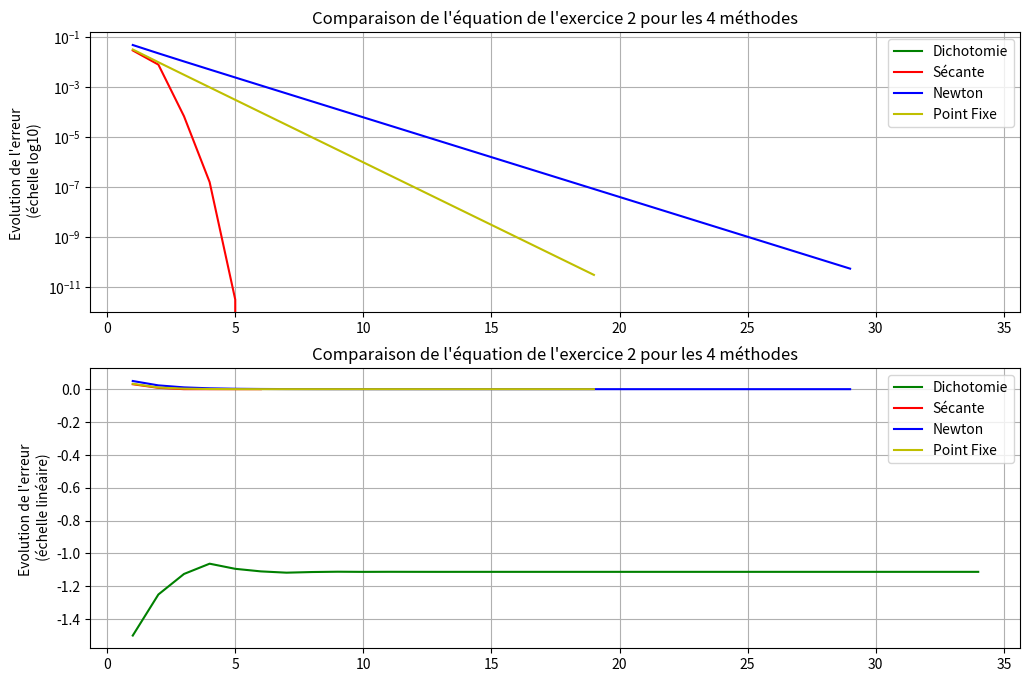
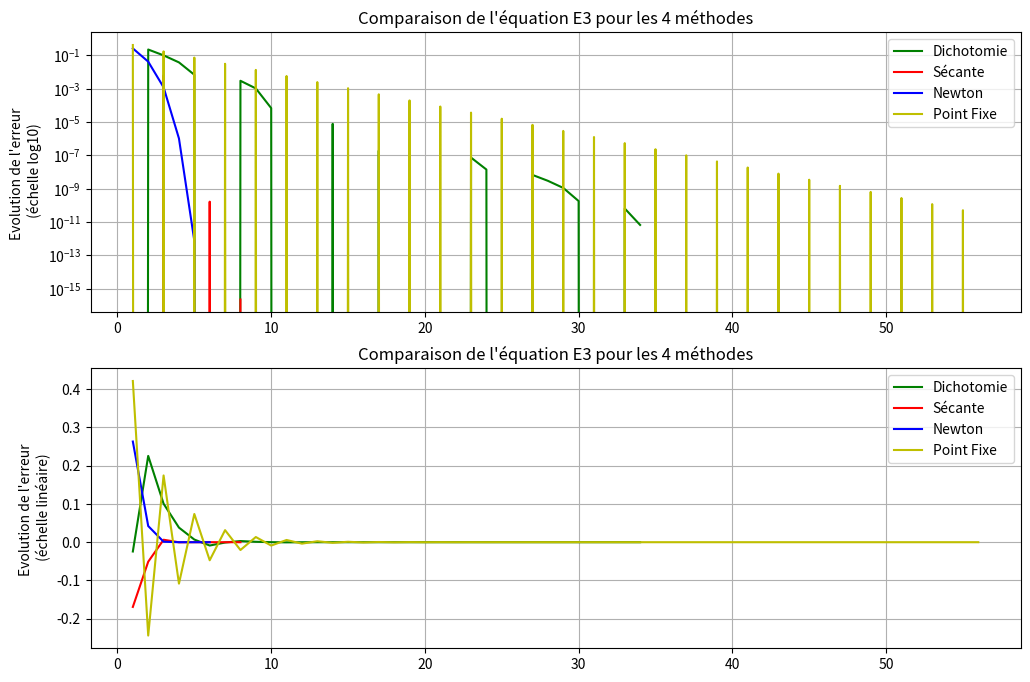
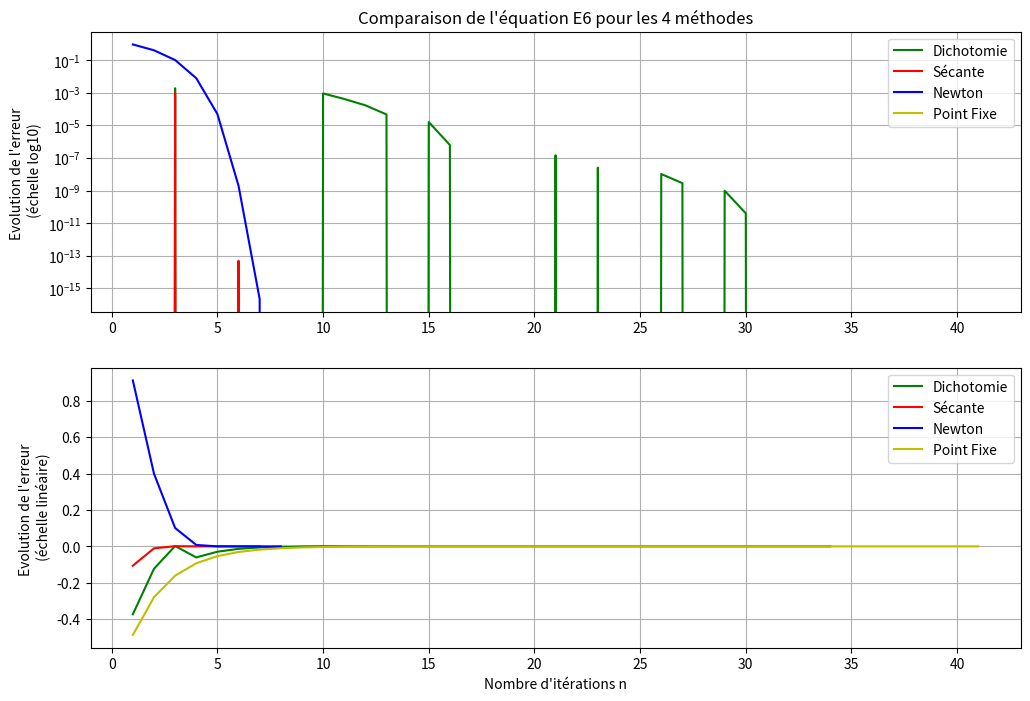
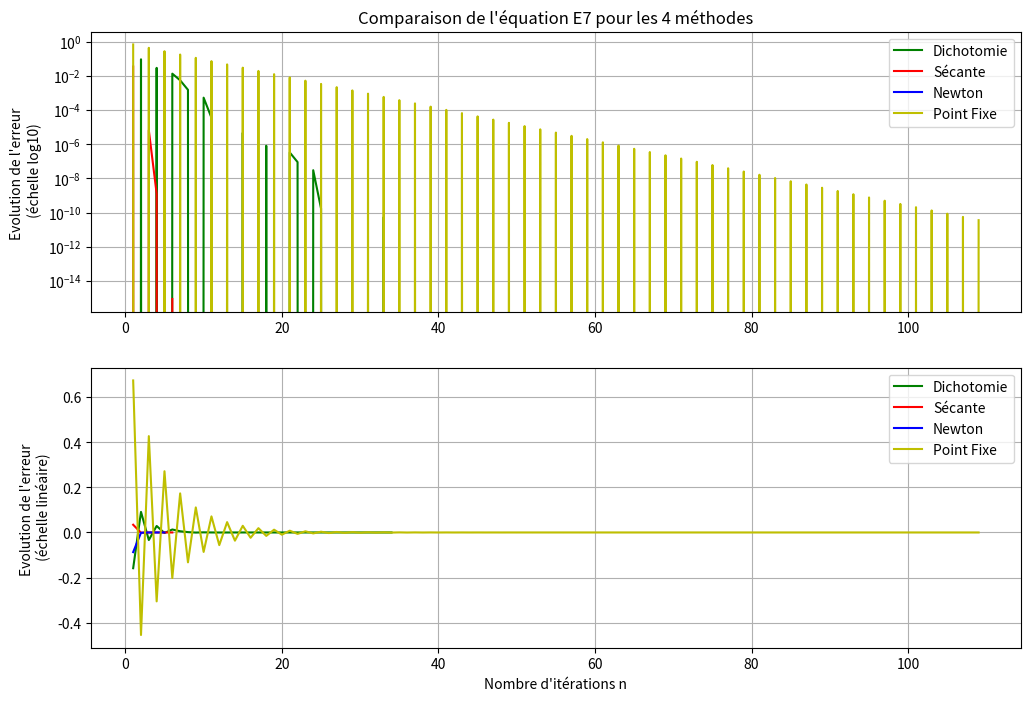
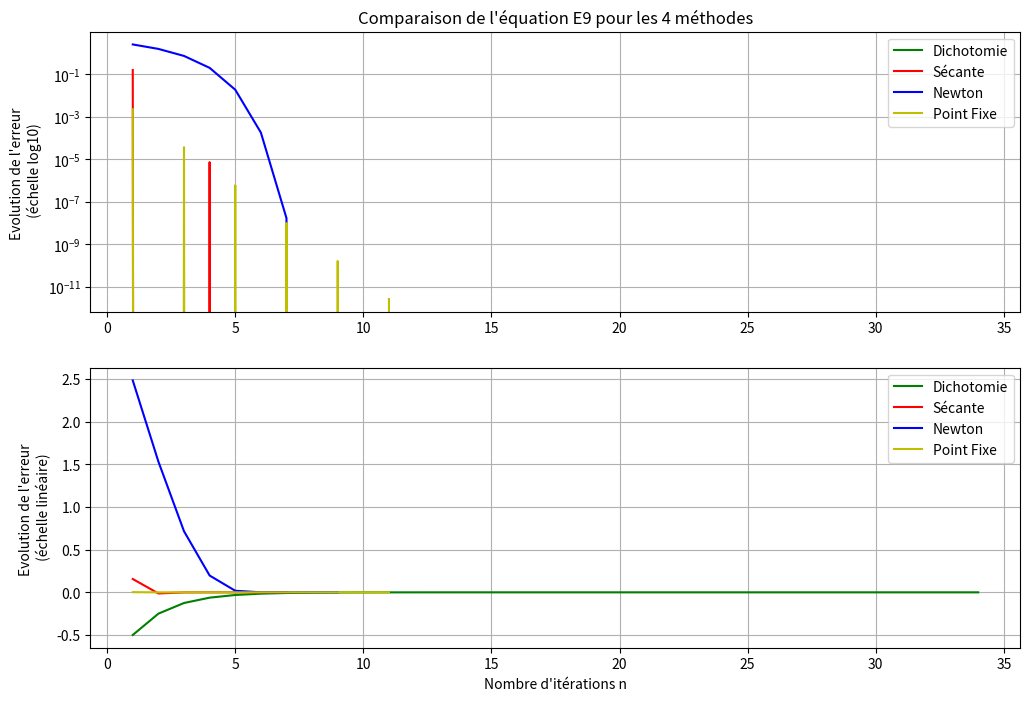
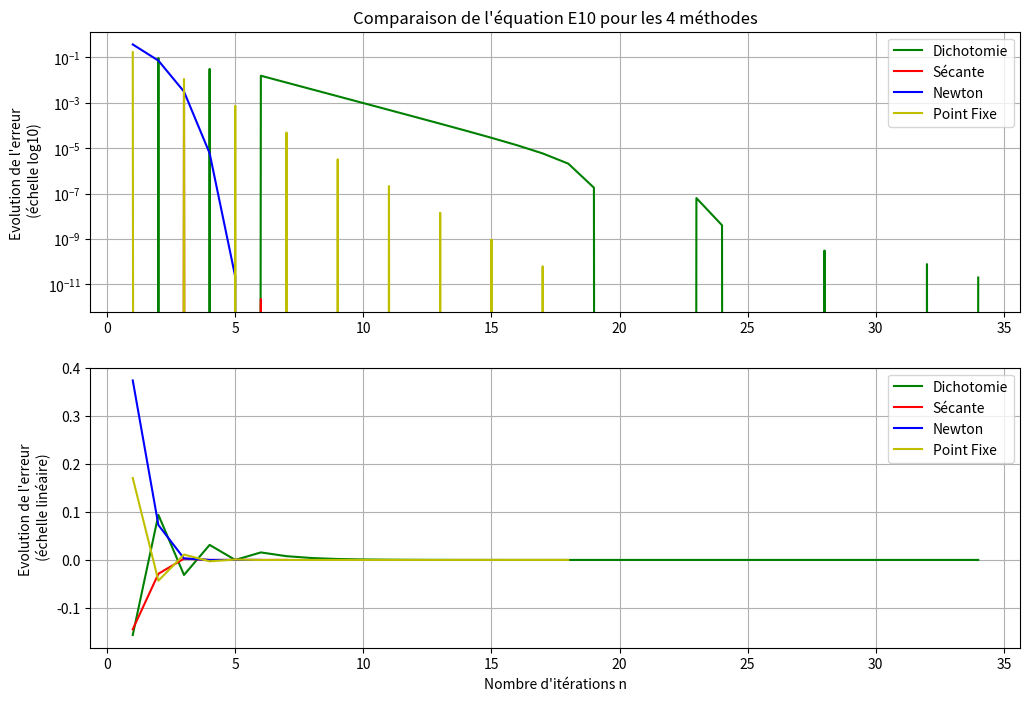

Source code (Python) for these figures, in order:
"""Bonjour Monsieur,Voici notre programme permettant de comparer toutes les méthodes entre-elles"""
"""Ici nous avons choisi avec certains de nos camarades les mêmes fonctions à étudier afin de pouvoir comparer nos résultats entre nous"""


from math import *
import numpy as np
import matplotlib.pyplot as plt


"""Voici notre fonction établie lors des TP précédents nous permettant de calculer les solutions avec la méthode du Point fixe""" 

def PointFixe(g,x0,epsilon,NiterMax):
    n=1 
    xold=x0
    erreur= g(xold) - xold
    xnew=g(xold) 
    while abs(erreur) >= epsilon and n < NiterMax:
        n = n+1
        xnew=g(xold)
        erreur =(xnew-xold)
        xold=xnew
    return(xnew,n,abs(xnew-xold))

"""Voici notre fonction établie lors des TP précédents nous permettant de calculer les solutions avec la méthode de Newton""" 

def Newton(f,fprim,x0,epsilon,NiterMax):
    n=1 
    xold=x0
    xnew=xold-(f(xold))/(fprim(xold))
    erreur= xnew - xold
    while abs(erreur) >= epsilon and n < NiterMax:
        n = n+1
        xnew=xold-(f(xold))/(fprim(xold)) 
        erreur =(xnew-xold)
        xold=xnew
    return(xnew,n,abs(xnew-xold))

"""Voici notre fonction établie lors de ce TP permettant de calculer les solutions avec la méthode de Dichotomie""" 

def Dichotomie(f,a0,b0,epsilon,Nitermax): 
    n=1
    x0 , x1 =min(a0,b0) , max(a0,b0)
    while abs(x1-x0) >=  epsilon and n < Nitermax:
        n=n+1
        c0= (x0+x1)/2
        if f(c0) == 0:
            return c0
        elif f(x0)*f(c0) < 0:
            x1=c0
        else:
            x0=c0
    return ((x0+x1)/2,n)

"""Voici notre fonction établie lors de ce TP permettant de calculer les solutions avec la méthode de la sécante""" 

def Secante(f,x0,x1,epsilon,Nitermax):
    n=1
    while abs(x1-x0) > epsilon and n < Nitermax:
        n=n+1
        x2=x0-f(x0)*(x1-x0)/(f(x1)-f(x0))
        x0=x1
        x1=x2
    return (x0,n)

"""Rappelons les fonctions que nous avons décider d'étudier pour comparer les méthodes drésolutions entre-elles"""
def g3(x):
    return log(7/x)

def g6(x):
    return log((x**2.0)+3)

def g7(x):
    return (7-4*log(x))/3

def g9(x):
    return log(2*sin(x)+7)

def g10(x):
    return log(10)-log(log(x**2+4))
def f3(x):
    return x*exp(x) - 7

def f6(x):
    return exp(x)- x**2 - 3

def f7(x):
    return 3*x + 4*log(x) - 7

def f9(x):
    return exp(x) - 2*sin(x) - 7

def f10(x):
    return (log(x**2 + 4))*exp(x) - 10

def f3prim(x):
    return exp(x)*(x+1)

def f6prim(x):
    return exp(x)-2*x

def f7prim(x):
    return 3 + (4/x)

def f9prim(x):
    return exp(x)-2*cos(x)

def f10prim(x):
    return ((2*x)/(x**2+4))*exp(x) + exp(x)*(log(x**2+4))


"""Voici les fonctions necessaires à la comparaison des méthodes """

print ("="*5,"Exercice 1","="*5)

def Liste_Dichotomie_n(f,a0,b0,epsilon,Nitermax): 
    n=0
    liste_n=[]
    liste_x0=[]
    liste_erreur=[]
    gamma=Dichotomie(f,1,2,1E-14,1E4)
    print(gamma[0])
    x0 , x1 =min(a0,b0) , max(a0,b0)
    while abs(x1-x0) >=  epsilon and n < Nitermax:
        n=n+1
        c0= (x0+x1)/2
        if f(c0) == 0:
            return c0
        elif f(x0)*f(c0) < 0:
            x1=c0
        else:
            x0=c0
        liste_n.append(n)
        liste_x0.append(c0)
        liste_erreur.append(c0-gamma[0])
    return liste_n

def Liste_Dichotomie_Erreur(f,a0,b0,epsilon,Nitermax): 
    n=0
    liste_n=[]
    liste_x0=[]
    liste_erreur=[]
    gamma=Dichotomie(f,1,2,1E-14,1E4)
    print(gamma[0])
    x0 , x1 =min(a0,b0) , max(a0,b0)
    while abs(x1-x0) >=  epsilon and n < Nitermax:
        n=n+1
        c0= (x0+x1)/2
        if f(c0) == 0:
            return c0
        elif f(x0)*f(c0) < 0:
            x1=c0
        else:
            x0=c0
        liste_n.append(n)
        liste_x0.append(c0)
        liste_erreur.append(c0-gamma[0])
    return liste_erreur

def Liste_Secante_n(f,x0,x1,epsilon,Nitermax):
    n=0
    liste_n=[]
    liste_x0=[]
    liste_erreur=[]
    delta=Secante(f,1,2,1E-14,1E4)
    print(delta[0])
    while abs(x1-x0) > epsilon and n < Nitermax:
        n=n+1
        x2=x0-f(x0)*(x1-x0)/(f(x1)-f(x0))
        x0=x1
        x1=x2
        liste_n.append(n)
        liste_x0.append(x2)
        liste_erreur.append(x2-delta[0])
    return liste_n

def Liste_Secante_Erreur(f,x0,x1,epsilon,Nitermax):
    n=0
    liste_n=[]
    liste_x0=[]
    liste_erreur=[]
    delta=Secante(f,1,2,1E-14,1E4)
    print(delta[0])
    while abs(x1-x0) > epsilon and n < Nitermax:
        n=n+1
        x2=x0-f(x0)*(x1-x0)/(f(x1)-f(x0))
        x0=x1
        x1=x2
        liste_n.append(n)
        liste_x0.append(x2)
        liste_erreur.append(x2-delta[0])
    return liste_erreur

def Liste_Newton_n(f,fprim,x0,epsilon,NiterMax):
    n=0 
    xold=x0
    xnew=xold-(f(xold))/(fprim(xold))
    erreur= xnew - xold
    liste_n=[]
    liste_x0=[]
    liste_erreur=[]
    beta=Newton(f,fprim,1,1E-14,1E4)
    print(beta[0])
    while abs(erreur) >= epsilon and n < NiterMax:
        n = n+1
        xnew=xold-(f(xold))/(fprim(xold)) 
        erreur =(xnew-xold)
        xold=xnew
        liste_n.append(n)
        liste_x0.append(xnew)
        liste_erreur.append(xnew-beta[0])
    return liste_n

def Liste_Newton_Erreur(f,fprim,x0,epsilon,NiterMax):
    n=0 
    xold=x0
    xnew=xold-(f(xold))/(fprim(xold))
    erreur= xnew - xold
    liste_n=[]
    liste_x0=[]
    liste_erreur=[]
    beta=Newton(f,fprim,1,1E-14,1E4)
    print(beta[0])
    while abs(erreur) >= epsilon and n < NiterMax:
        n = n+1
        xnew=xold-(f(xold))/(fprim(xold)) 
        erreur =(xnew-xold)
        xold=xnew
        liste_n.append(n)
        liste_x0.append(xnew)
        liste_erreur.append(xnew-beta[0])
    return liste_erreur

def Liste_PointFixe_n(g,x0,epsilon,NiterMax):
    n=0
    xold=x0
    erreur= g(xold) - xold
    xnew=g(xold) 
    liste_n=[]
    liste_x0=[]
    liste_erreur=[]
    alpha=PointFixe(g,1,1E-14,1E4)
    print(alpha[0])
    while abs(erreur) >= epsilon and n < NiterMax:
        n = n+1
        xnew=g(xold)
        erreur =(xnew-xold)
        xold=xnew
        liste_n.append(n)
        liste_x0.append(xnew)
        liste_erreur.append(xnew-alpha[0])
    return liste_n

def Liste_PointFixe_Erreur(g,x0,epsilon,NiterMax):
    n=0
    xold=x0
    erreur= g(xold) - xold
    xnew=g(xold) 
    liste_n=[]
    liste_x0=[]
    liste_erreur=[]
    alpha=PointFixe(g,1,1E-14,1E4)
    print(alpha[0])
    while abs(erreur) >= epsilon and n < NiterMax:
        n = n+1
        xnew=g(xold)
        erreur =(xnew-xold)
        xold=xnew
        liste_n.append(n)
        liste_x0.append(xnew)
        liste_erreur.append(xnew-alpha[0])
    return liste_erreur

"""Dans la partie suivante, le programme calcule les solutions ainsi que le nombre d'itérations pour chaque méthode"""

print ("="*5,"Exercice 2","="*5)

def f(x):
    return (2*x) - (1 + sin (x))

def fprim(x):
    return 2 + cos(x)

def g(x):
    return (1 + sin(x)) / 2


print("_"*20)

print("Avec Dichotomie:")
c = Dichotomie(f, 0, 1, 1E-10, 1E4)
print(c)

print("_"*20)

print(" Avec Sécante:")
d = Secante(f, 0, 1, 1E-10, 1E4)
print(d)

print("_"*20)

print("Avec Newton:")
b = Newton(f, fprim, 0, 1E-10, 1E4)
print(b)

print("_"*20)

print("Avec point fixe:")
a = PointFixe(g, 0, 1E-10, 1E4)
print(a)

print("_"*20)

print ("="*5,"Exercice 3","="*5)

print(" Avec Dichotomie:")

a1 = Dichotomie(f3, 1, 2, 1E-10, 1E4)
print("Question 3:",a1)
b1 = Dichotomie(f6, 1, 2, 1E-10, 1E4)
print("Question 6:",b1)
c1 = Dichotomie(f7, 1, 2, 1E-10, 1E4)
print("Question 7:",c1)
d1 = Dichotomie(f9, 1, 2, 1E-10, 1E4)
print("Question 9:",d1)
e1 = Dichotomie(f10, 1, 2, 1E-10, 1E4)
print("Question 10:",e1)

print("_"*20)

print("Avec Sécante:")

a2 = Secante(f3, 1, 2, 1E-10, 1E4)
print("Question 3:",a2)
b2 = Secante(f6, 1, 2, 1E-10, 1E4)
print("Question 6:",b2)
c2 = Secante(f7, 1, 2, 1E-10, 1E4)
print("Question 7:",c2)
d2 = Secante(f9, 1, 2, 1E-10, 1E4)
print("Question 9:",d2)
e2 = Secante(f10,1,2, 1E-10, 1E4)
print("Question 10:",e2)

print("_"*20)

print("Avec Newton:")

a3 = Newton(f3, f3prim,1, 1E-10, 1E4)
print("Question 3:",a3)
b3 = Newton(f6, f6prim,1, 1E-10, 1E4)
print("Question 6:",b3)
c3 = Newton(f7, f7prim,1, 1E-10, 1E4)
print("Question 7:",c3)
d3 = Newton(f9, f9prim,1, 1E-10, 1E4)
print("Question 9:",d3)
e3 = Newton(f10, f10prim,1, 1E-10, 1E4)
print("Question 10:",e3)


print("_"*20)

print("Avec Point Fixe:")

a4=PointFixe(g3,1,1E-10,1E4)
print("Question 3:",a4)
b4=PointFixe(g6,1,1E-10,1E4)
print("Question 6:",b4)
c4=PointFixe(g7,1,1E-10,1E4)
print("Question 7:",c4)
d4=PointFixe(g9,1,1E-10,1E4)
print("Question 9:",d4)
e4=PointFixe(g10,1,1E-10,1E4)
print("Question 10:",e4)


"""La partie finale est la partie réalisée avec Matplotlib permettant de tracer les graphes"""
"""Elle complète l'exercice 2 et 3 et repond aux dernieres questions du TP"""

    
x1 = np.array(Liste_Dichotomie_n(f, 1, 2, 1E-10, 1E4))
y1 = np.array(Liste_Dichotomie_Erreur(f, 0, 1, 1E-10, 1E4))

x2 = np.array(Liste_Secante_n(f, 1, 2, 1E-10, 1E4))
y2 = np.array(Liste_Secante_Erreur(f, 1, 2, 1E-10, 1E4))

x3 = np.array(Liste_Newton_n(f, fprim, 1, 1E-10, 1E4))
y3 = np.array(Liste_Newton_Erreur(f, fprim, 1, 1E-10, 1E4))

x4= np.array(Liste_PointFixe_n(g, 1, 1E-10, 1E4))
y4= np.array(Liste_PointFixe_Erreur(g, 1, 1E-10, 1E4))

plt.figure(figsize=(12,8))
plt.subplot(2,1,1)
plt.grid()
plt.semilogy(x1,y1,label="Dichotomie",c="g")
plt.semilogy(x2,y2,label="Sécante",c="r")
plt.semilogy(x3,y3,label="Newton",c="b")
plt.semilogy(x4,y4,label="Point Fixe",c="y")
plt.title("Comparaison de l'équation de l'exercice 2 pour les 4 méthodes")
plt.ylabel("Evolution de l'erreur \n (échelle log10)")
plt.legend()

plt.subplot(2,1,2)
plt.grid()
plt.plot(x1,y1,label="Dichotomie",c="g")
plt.plot(x2,y2,label="Sécante",c="r")
plt.plot(x3,y3,label="Newton",c="b")
plt.plot(x4,y4,label="Point Fixe",c="y")
plt.title("Comparaison de l'équation de l'exercice 2 pour les 4 méthodes")
plt.ylabel("Evolution de l'erreur \n (échelle linéaire)")
plt.legend()
  

xa1 = np.array(Liste_Dichotomie_n(f3,1,2,1E-10,1E4))
ya1 = np.array(Liste_Dichotomie_Erreur(f3,1,2,1E-10,1E4))

xa2 = np.array(Liste_Secante_n(f3, 1, 2, 1E-10, 1E4))
ya2 = np.array(Liste_Secante_Erreur(f3, 1, 2, 1E-10, 1E4))

xa3 = np.array(Liste_Newton_n(f3, f3prim,1, 1E-10, 1E4))
ya3 = np.array(Liste_Newton_Erreur(f3, f3prim,1, 1E-10, 1E4))

xa4= np.array(Liste_PointFixe_n(g3,1,1E-10,1E4))
ya4= np.array(Liste_PointFixe_Erreur(g3,1,1E-10,1E4))

plt.figure(figsize=(12,8))
plt.subplot(2,1,1)
plt.grid()
plt.semilogy(xa1,ya1,label="Dichotomie",c="g")
plt.semilogy(xa2,ya2,label="Sécante",c="r")
plt.semilogy(xa3,ya3,label="Newton",c="b")
plt.semilogy(xa4,ya4,label="Point Fixe",c="y")
plt.title("Comparaison de l'équation E3 pour les 4 méthodes")
plt.ylabel("Evolution de l'erreur \n (échelle log10)")
plt.legend()

plt.subplot(2,1,2)
plt.grid()
plt.plot(xa1,ya1,label="Dichotomie",c="g")
plt.plot(xa2,ya2,label="Sécante",c="r")
plt.plot(xa3,ya3,label="Newton",c="b")
plt.plot(xa4,ya4,label="Point Fixe",c="y")
plt.title("Comparaison de l'équation E3 pour les 4 méthodes")
plt.ylabel("Evolution de l'erreur \n (échelle linéaire)")
plt.legend()

"""Question 6 """

xb1 = np.array(Liste_Dichotomie_n(f6, 1, 2, 1E-10, 1E4))
yb1 = np.array(Liste_Dichotomie_Erreur(f6, 1, 2, 1E-10, 1E4))

xb2 = np.array(Liste_Secante_n(f6, 1, 2, 1E-10, 1E4))
yb2 = np.array(Liste_Secante_Erreur(f6, 1, 2, 1E-10, 1E4))

xb3 = np.array(Liste_Newton_n(f6, f6prim, 1, 1E-10, 1E4))
yb3 = np.array(Liste_Newton_Erreur(f6, f6prim, 1, 1E-10, 1E4))

xb4=np.array(Liste_PointFixe_n(g6,1,1E-10,1E4))
yb4=np.array(Liste_PointFixe_Erreur(g6,1,1E-10,1E4))


plt.figure(figsize=(12,8))
plt.subplot(2,1,1)
plt.grid()
plt.semilogy(xb1,yb1,label="Dichotomie",c="g")
plt.semilogy(xb2,yb2,label="Sécante",c="r")
plt.semilogy(xb3,yb3,label="Newton",c="b")
plt.semilogy(xb4,yb4,label="Point Fixe",c="y")
plt.title("Comparaison de l'équation E6 pour les 4 méthodes")
plt.ylabel("Evolution de l'erreur \n (échelle log10)")
plt.legend()

plt.subplot(2,1,2)
plt.grid()
plt.plot(xb1,yb1,label="Dichotomie",c="g")
plt.plot(xb2,yb2,label="Sécante",c="r")
plt.plot(xb3,yb3,label="Newton",c="b")
plt.plot(xb4,yb4,label="Point Fixe",c="y")
plt.xlabel("Nombre d'itérations n")
plt.ylabel("Evolution de l'erreur \n (échelle linéaire)")
plt.legend()

"""Question 7"""

xc1 = np.array(Liste_Dichotomie_n(f7, 1, 2, 1E-10, 1E4))
yc1 = np.array(Liste_Dichotomie_Erreur(f7, 1, 2, 1E-10, 1E4))

xc2 = np.array(Liste_Secante_n(f7, 1, 2, 1E-10, 1E4))
yc2 = np.array(Liste_Secante_Erreur(f7, 1, 2, 1E-10, 1E4))

xc3 = np.array(Liste_Newton_n(f7, f7prim, 1, 1E-10, 1E4))
yc3 =np.array(Liste_Newton_Erreur(f7, f7prim, 1, 1E-10, 1E4))

xc4=np.array(Liste_PointFixe_n(g7,1,1E-10,1E4))
yc4=np.array(Liste_PointFixe_Erreur(g7,1,1E-10,1E4))

plt.figure(figsize=(12,8))
plt.subplot(2,1,1)
plt.grid()
plt.semilogy(xc1,yc1,label="Dichotomie",c="g")
plt.semilogy(xc2,yc2,label="Sécante",c="r")
plt.semilogy(xc3,yc3,label="Newton",c="b")
plt.semilogy(xc4,yc4,label="Point Fixe",c="y")
plt.title("Comparaison de l'équation E7 pour les 4 méthodes")
plt.ylabel("Evolution de l'erreur \n (échelle log10)")
plt.legend()

plt.subplot(2,1,2)
plt.grid()
plt.plot(xc1,yc1,label="Dichotomie",c="g")
plt.plot(xc2,yc2,label="Sécante",c="r")
plt.plot(xc3,yc3,label="Newton",c="b")
plt.plot(xc4,yc4,label="Point Fixe",c="y")
plt.xlabel("Nombre d'itérations n")
plt.ylabel("Evolution de l'erreur \n (échelle linéaire)")
plt.legend()

"""Question 9"""

xd1 = np.array(Liste_Dichotomie_n(f9, 1, 2, 1E-10, 1E4))
yd1 = np.array(Liste_Dichotomie_Erreur(f9, 1, 2, 1E-10, 1E4))

xd2 = np.array(Liste_Secante_n(f9, 1, 2, 1E-10, 1E4))
yd2 = np.array(Liste_Secante_Erreur(f9, 1, 2, 1E-10, 1E4))

xd3 = np.array(Liste_Newton_n(f9, f9prim, 1, 1E-10, 1E4))
yd3 = np.array(Liste_Newton_Erreur(f9, f9prim, 1, 1E-10, 1E4))

xd4=np.array(Liste_PointFixe_n(g9,1,1E-10,1E4))
yd4=np.array(Liste_PointFixe_Erreur(g9,1,1E-10,1E4))

plt.figure(figsize=(12,8))
plt.subplot(2,1,1)
plt.grid()
plt.semilogy(xd1,yd1,label="Dichotomie",c="g")
plt.semilogy(xd2,yd2,label="Sécante",c="r")
plt.semilogy(xd3,yd3,label="Newton",c="b")
plt.semilogy(xd4,yd4,label="Point Fixe",c="y")
plt.title("Comparaison de l'équation E9 pour les 4 méthodes")
plt.ylabel("Evolution de l'erreur \n (échelle log10)")
plt.legend()

plt.subplot(2,1,2)
plt.grid()
plt.plot(xd1,yd1,label="Dichotomie",c="g")
plt.plot(xd2,yd2,label="Sécante",c="r")
plt.plot(xd3,yd3,label="Newton",c="b")
plt.plot(xd4,yd4,label="Point Fixe",c="y")
plt.xlabel("Nombre d'itérations n")
plt.ylabel("Evolution de l'erreur \n (échelle linéaire)")
plt.legend()

"""Question 10"""

xe1 = np.array(Liste_Dichotomie_n(f10, 1, 2, 1E-10, 1E4))
ye1 = np.array(Liste_Dichotomie_Erreur(f10, 1, 2, 1E-10, 1E4))

xe2 = np.array(Liste_Secante_n(f10, 1, 2, 1E-10, 1E4))
ye2 = np.array(Liste_Secante_Erreur(f10, 1, 2, 1E-10, 1E4))

xe3 = np.array(Liste_Newton_n(f10, f10prim, 1, 1E-10, 1E4))
ye3 = np.array(Liste_Newton_Erreur(f10, f10prim, 1, 1E-10, 1E4))

xe4=np.array(Liste_PointFixe_n(g10,1,1E-10,1E4))
ye4=np.array(Liste_PointFixe_Erreur(g10,1,1E-10,1E4))

plt.figure(figsize=(12,8))
plt.subplot(2,1,1)
plt.grid()
plt.semilogy(xe1,ye1,label="Dichotomie",c="g")
plt.semilogy(xe2,ye2,label="Sécante",c="r")
plt.semilogy(xe3,ye3,label="Newton",c="b")
plt.semilogy(xe4,ye4,label="Point Fixe",c="y")
plt.title("Comparaison de l'équation E10 pour les 4 méthodes")
plt.ylabel("Evolution de l'erreur \n (échelle log10)")
plt.legend()

plt.subplot(2,1,2)
plt.grid()
plt.plot(xe1,ye1,label="Dichotomie",c="g")
plt.plot(xe2,ye2,label="Sécante",c="r")
plt.plot(xe3,ye3,label="Newton",c="b")
plt.plot(xe4,ye4,label="Point Fixe",c="y")
plt.xlabel("Nombre d'itérations n")
plt.ylabel("Evolution de l'erreur \n (échelle linéaire)")
plt.legend()

